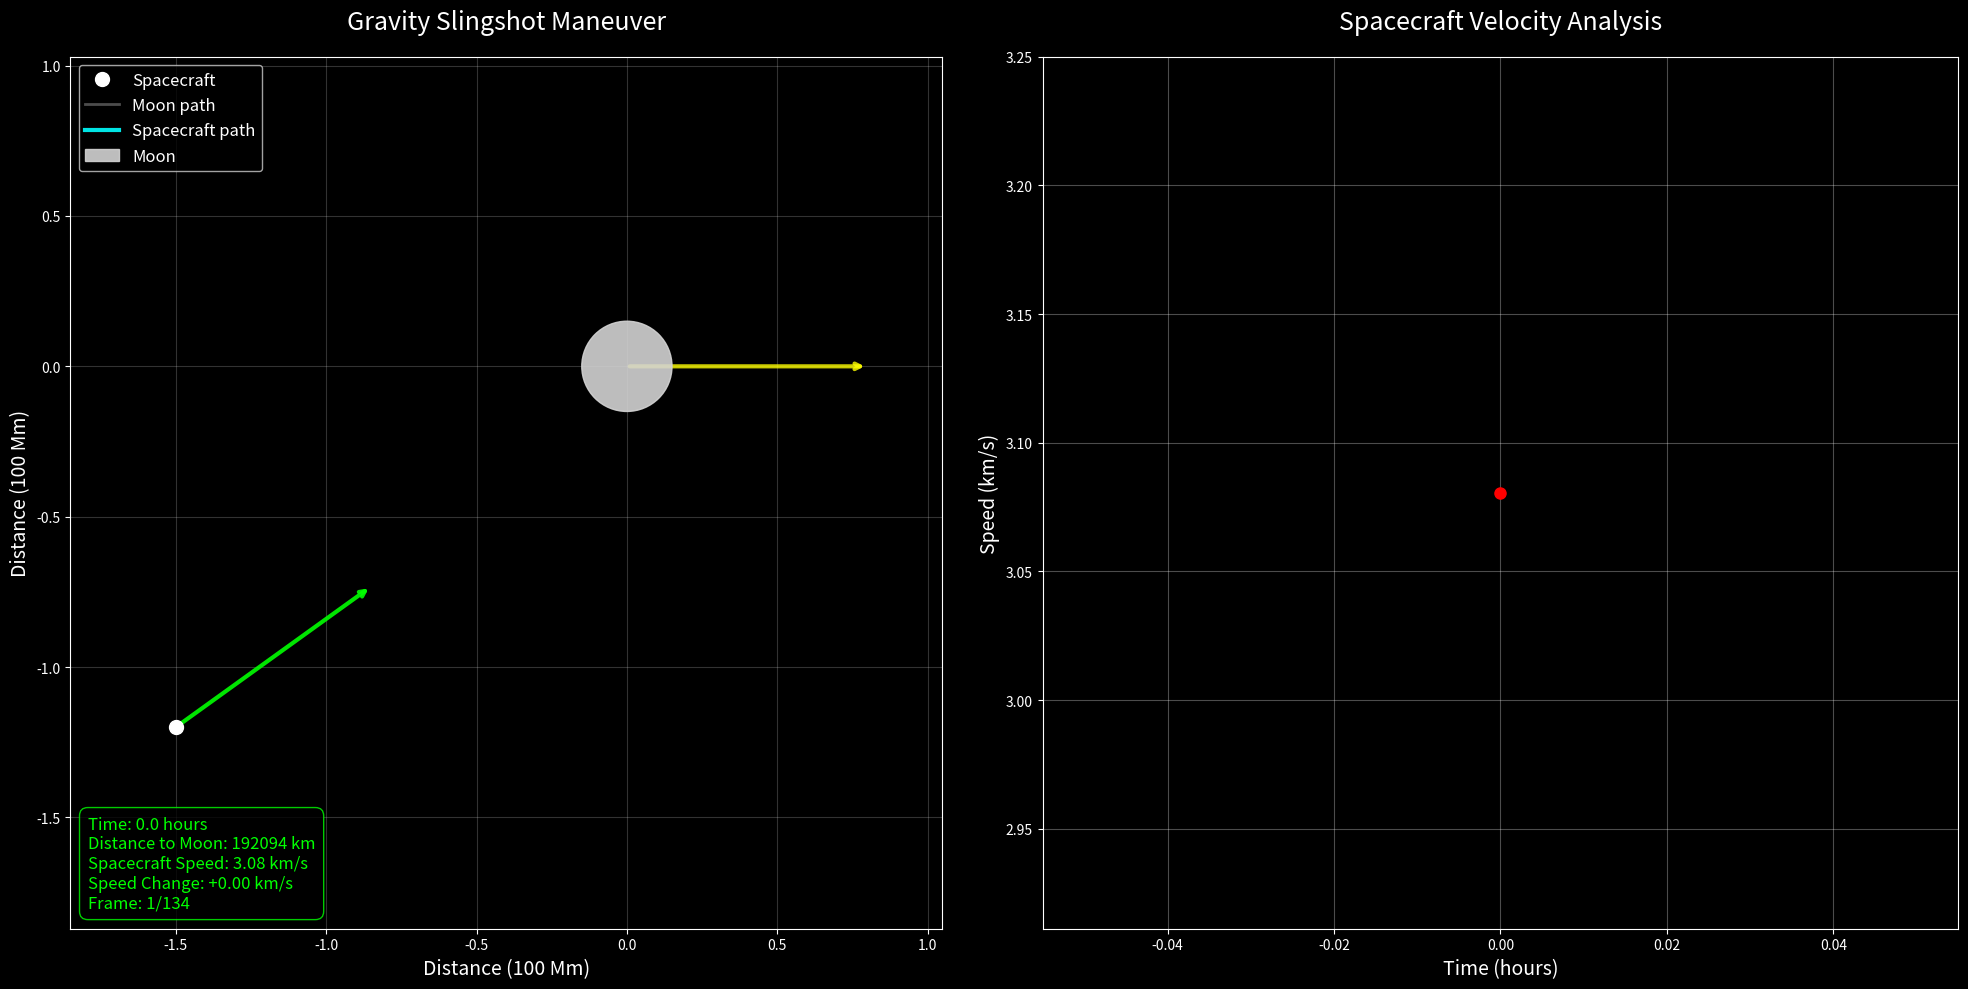

Here is the Python script that generated this plot: (Note: this script raises an exception after producing the figure.)
import numpy as np
import matplotlib.pyplot as plt
import matplotlib.animation as animation
from matplotlib.patches import Circle
import math

class RealisticGravitySlingshot:
    def __init__(self):
        # Physical constants - more realistic values
        self.G = 6.67430e-11
        self.dt = 300  # Time step (seconds) - 5 minutes
        
        # Moon parameters
        self.moon_mass = 7.342e22  # Real moon mass
        self.moon_radius = 1737000  # Real moon radius (m)
        self.moon_pos = np.array([0, 0], dtype=float)
        self.moon_vel = np.array([1000, 0], dtype=float)  # Moon moving right at 1 km/s
        
        # Spacecraft parameters - positioned to create proper slingshot
        self.spacecraft_mass = 1000
        # Position spacecraft to approach from behind and below at an angle
        self.spacecraft_pos = np.array([-1.5e8, -1.2e8], dtype=float)  # 150M km behind, 120M km below
        # Initial velocity aimed slightly ahead of moon's current position
        self.spacecraft_vel = np.array([2500, 1800], dtype=float)  # Moderate initial speed
        
        # Trajectory recording
        self.moon_trajectory = [self.moon_pos.copy()]
        self.spacecraft_trajectory = [self.spacecraft_pos.copy()]
        self.time_steps = [0]
        self.spacecraft_speeds = [np.linalg.norm(self.spacecraft_vel)]
        self.spacecraft_directions = [np.arctan2(self.spacecraft_vel[1], self.spacecraft_vel[0])]
        
        # Scale factor for display (100 million km = 1 unit)
        self.scale = 1e8
        
    def gravitational_force(self, pos1, pos2, mass1, mass2):
        """Calculate gravitational force between two objects"""
        r_vector = pos2 - pos1
        r_magnitude = np.linalg.norm(r_vector)
        
        # Prevent collision with moon surface
        min_distance = self.moon_radius * 1.1
        if r_magnitude < min_distance:
            r_magnitude = min_distance
            
        # Calculate gravitational force
        force_magnitude = self.G * mass1 * mass2 / (r_magnitude ** 2)
        force_direction = r_vector / r_magnitude
        
        return force_magnitude * force_direction
    
    def update_physics(self):
        """Update physics simulation"""
        # Calculate gravitational force on spacecraft
        force_on_spacecraft = self.gravitational_force(
            self.spacecraft_pos, self.moon_pos, 
            self.spacecraft_mass, self.moon_mass
        )
        
        # Update spacecraft motion
        spacecraft_acc = force_on_spacecraft / self.spacecraft_mass
        self.spacecraft_vel += spacecraft_acc * self.dt
        self.spacecraft_pos += self.spacecraft_vel * self.dt
        
        # Moon moves at constant velocity (simplified)
        self.moon_pos += self.moon_vel * self.dt
        
        # Record trajectory data
        self.moon_trajectory.append(self.moon_pos.copy())
        self.spacecraft_trajectory.append(self.spacecraft_pos.copy())
        self.time_steps.append(len(self.time_steps) * self.dt)
        self.spacecraft_speeds.append(np.linalg.norm(self.spacecraft_vel))
        self.spacecraft_directions.append(np.arctan2(self.spacecraft_vel[1], self.spacecraft_vel[0]))
    
    def run_simulation(self, max_duration=50000):
        """Run the physics simulation"""
        steps = int(max_duration / self.dt)
        
        print("Running gravity slingshot simulation...")
        
        for step in range(steps):
            self.update_physics()
            
            # Check stopping conditions
            distance = np.linalg.norm(self.spacecraft_pos - self.moon_pos)
            
            # Stop if spacecraft gets very far away
            if distance > 8e8:  # 800 million km
                print(f"Spacecraft far from moon. Stopping at step {step}")
                break
                
            # Progress update
            if step % 20 == 0:
                distance_km = distance / 1000
                speed_kms = self.spacecraft_speeds[-1] / 1000
                print(f"Step {step}/{steps}: Distance = {distance_km:.0f} km, Speed = {speed_kms:.1f} km/s")
                
        print(f"Simulation complete! Total steps: {len(self.spacecraft_trajectory)}")
    
    def analyze_results(self):
        """Analyze the slingshot maneuver results"""
        speeds = np.array(self.spacecraft_speeds)
        directions = np.array(self.spacecraft_directions)
        
        initial_speed = speeds[0]
        max_speed = np.max(speeds)
        final_speed = speeds[-1]
        
        initial_direction = directions[0] * 180 / np.pi
        final_direction = directions[-1] * 180 / np.pi
        direction_change = final_direction - initial_direction
        
        # Normalize direction change to [-180, 180]
        while direction_change > 180:
            direction_change -= 360
        while direction_change < -180:
            direction_change += 360
            
        speed_gain = final_speed - initial_speed
        speed_gain_percent = (speed_gain / initial_speed) * 100
        
        # Find closest approach
        distances = []
        for i in range(len(self.spacecraft_trajectory)):
            dist = np.linalg.norm(np.array(self.spacecraft_trajectory[i]) - np.array(self.moon_trajectory[i]))
            distances.append(dist)
        min_distance = min(distances) / 1000  # Convert to km
        
        print(f"\n=== Gravity Slingshot Analysis ===")
        print(f"Initial speed: {initial_speed/1000:.2f} km/s")
        print(f"Maximum speed: {max_speed/1000:.2f} km/s")
        print(f"Final speed: {final_speed/1000:.2f} km/s")
        print(f"Speed gain: {speed_gain:.0f} m/s ({speed_gain_percent:.1f}%)")
        print(f"Direction change: {direction_change:.1f} degrees")
        print(f"Closest approach: {min_distance:.0f} km")
        
        return {
            'initial_speed': initial_speed,
            'final_speed': final_speed,
            'speed_gain': speed_gain,
            'direction_change': direction_change,
            'closest_approach': min_distance
        }
    
    def create_animation(self):
        """Create the slingshot animation"""
        plt.style.use('dark_background')
        fig, (ax1, ax2) = plt.subplots(1, 2, figsize=(20, 10))
        fig.patch.set_facecolor('black')
        
        # Convert trajectories to numpy arrays
        moon_traj = np.array(self.moon_trajectory) / self.scale
        spacecraft_traj = np.array(self.spacecraft_trajectory) / self.scale
        
        # Main trajectory plot
        ax1.set_facecolor('black')
        
        # Calculate plot boundaries
        all_x = np.concatenate([moon_traj[:, 0], spacecraft_traj[:, 0]])
        all_y = np.concatenate([moon_traj[:, 1], spacecraft_traj[:, 1]])
        
        margin = 0.5
        x_center = np.mean(all_x)
        y_center = np.mean(all_y)
        x_range = all_x.max() - all_x.min() + 2 * margin
        y_range = all_y.max() - all_y.min() + 2 * margin
        max_range = max(x_range, y_range)
        
        ax1.set_xlim(x_center - max_range/2, x_center + max_range/2)
        ax1.set_ylim(y_center - max_range/2, y_center + max_range/2)
        ax1.set_aspect('equal')
        ax1.set_title('Gravity Slingshot Maneuver', fontsize=18, color='white', pad=20)
        ax1.set_xlabel('Distance (100 Mm)', fontsize=14, color='white')
        ax1.set_ylabel('Distance (100 Mm)', fontsize=14, color='white')
        ax1.grid(True, alpha=0.2)
        
        # Speed analysis plot
        ax2.set_facecolor('black')
        ax2.set_title('Spacecraft Velocity Analysis', fontsize=18, color='white', pad=20)
        ax2.set_xlabel('Time (hours)', fontsize=14, color='white')
        ax2.set_ylabel('Speed (km/s)', fontsize=14, color='white')
        ax2.grid(True, alpha=0.3)
        
        # Create animated elements
        moon_size = 0.15
        moon_circle = Circle((0, 0), moon_size, color='lightgray', alpha=0.9, 
                           label='Moon', zorder=5)
        spacecraft_dot, = ax1.plot([], [], 'o', color='white', markersize=10, 
                                 label='Spacecraft', zorder=6)
        
        # Trajectory trails
        moon_trail, = ax1.plot([], [], color='gray', alpha=0.6, linewidth=2, 
                             label='Moon path', zorder=2)
        spacecraft_trail, = ax1.plot([], [], color='cyan', alpha=0.9, linewidth=3, 
                                   label='Spacecraft path', zorder=3)
        
        # Velocity vectors
        velocity_scale = 0.8
        moon_arrow = ax1.annotate('', xy=(0, 0), xytext=(0, 0),
                                arrowprops=dict(arrowstyle='->', color='yellow', 
                                              lw=3, alpha=0.8), zorder=4)
        spacecraft_arrow = ax1.annotate('', xy=(0, 0), xytext=(0, 0),
                                      arrowprops=dict(arrowstyle='->', color='lime', 
                                                    lw=3, alpha=0.9), zorder=4)
        
        # Speed plot elements
        speed_line, = ax2.plot([], [], color='cyan', linewidth=3, alpha=0.9)
        current_point, = ax2.plot([], [], 'o', color='red', markersize=8, zorder=5)
        
        ax1.add_patch(moon_circle)
        ax1.legend(loc='upper left', fontsize=12, framealpha=0.8)
        
        # Information panel
        info_text = ax1.text(0.02, 0.02, '', transform=ax1.transAxes, 
                           color='lime', fontsize=12, verticalalignment='bottom',
                           bbox=dict(boxstyle="round,pad=0.5", facecolor='black', 
                                   alpha=0.8, edgecolor='lime'))
        
        def animate(frame):
            if frame >= len(moon_traj):
                return []
                
            # Current positions
            moon_pos = moon_traj[frame]
            spacecraft_pos = spacecraft_traj[frame]
            
            # Update object positions
            moon_circle.center = moon_pos
            spacecraft_dot.set_data([spacecraft_pos[0]], [spacecraft_pos[1]])
            
            # Update trajectory trails
            trail_length = min(frame + 1, len(moon_traj))
            moon_trail.set_data(moon_traj[:trail_length, 0], 
                              moon_traj[:trail_length, 1])
            spacecraft_trail.set_data(spacecraft_traj[:trail_length, 0], 
                                    spacecraft_traj[:trail_length, 1])
            
            # Update velocity arrows
            if frame < len(moon_traj) - 1:
                # Moon velocity arrow (constant)
                moon_vel = np.array([1, 0]) * velocity_scale
                moon_arrow.set_position(moon_pos)
                moon_arrow.xy = moon_pos + moon_vel
                
                # Spacecraft velocity arrow
                if frame < len(spacecraft_traj) - 1:
                    dt_hours = self.dt / 3600
                    spacecraft_vel = (spacecraft_traj[frame+1] - spacecraft_traj[frame]) / dt_hours
                    vel_mag = np.linalg.norm(spacecraft_vel)
                    if vel_mag > 0:
                        vel_normalized = spacecraft_vel / vel_mag * velocity_scale
                        spacecraft_arrow.set_position(spacecraft_pos)
                        spacecraft_arrow.xy = spacecraft_pos + vel_normalized
            
            # Update speed plot
            times_hours = np.array(self.time_steps[:frame+1]) / 3600
            speeds_kms = np.array(self.spacecraft_speeds[:frame+1]) / 1000
            
            speed_line.set_data(times_hours, speeds_kms)
            if frame < len(speeds_kms):
                current_point.set_data([times_hours[frame]], [speeds_kms[frame]])
            
            ax2.relim()
            ax2.autoscale_view()
            
            # Update information display
            current_time = self.time_steps[frame] / 3600
            distance = np.linalg.norm((spacecraft_pos - moon_pos) * self.scale) / 1000
            current_speed = self.spacecraft_speeds[frame] / 1000
            speed_change = (self.spacecraft_speeds[frame] - self.spacecraft_speeds[0]) / 1000
            
            info_text.set_text(
                f'Time: {current_time:.1f} hours\n'
                f'Distance to Moon: {distance:.0f} km\n'
                f'Spacecraft Speed: {current_speed:.2f} km/s\n'
                f'Speed Change: {speed_change:+.2f} km/s\n'
                f'Frame: {frame+1}/{len(moon_traj)}'
            )
            
            return [moon_circle, spacecraft_dot, moon_trail, spacecraft_trail,
                   moon_arrow, spacecraft_arrow, speed_line, current_point, info_text]
        
        # Create animation with appropriate frame count
        total_frames = min(len(moon_traj), 600)
        interval = max(50, len(moon_traj) // 10)  # Adjust speed based on trajectory length
        
        anim = animation.FuncAnimation(
            fig, animate, frames=total_frames,
            interval=interval, blit=True, repeat=True
        )
        
        plt.tight_layout()
        return fig, anim

def main():
    print("🚀 Starting Realistic Gravity Slingshot Simulation...")
    
    # Create simulation
    sim = RealisticGravitySlingshot()
    
    # Run simulation
    sim.run_simulation(max_duration=40000)  # About 11 hours
    
    # Analyze results
    results = sim.analyze_results()
    
    # Create and display animation
    print("\n🎬 Creating animation...")
    fig, anim = sim.create_animation()
    
    print("🎥 Displaying animation...")
    plt.show()
    
    # Option to save
    save_choice = input("\n💾 Save animation as GIF? (y/n): ")
    if save_choice.lower() == 'y':
        print("💾 Saving animation...")
        try:
            anim.save('realistic_gravity_slingshot.gif', writer='pillow', fps=15,
                     savefig_kwargs={'facecolor': 'black'})
            print("✅ Animation saved as 'realistic_gravity_slingshot.gif'")
        except Exception as e:
            print(f"❌ Error saving animation: {e}")

if __name__ == "__main__":
    main() 